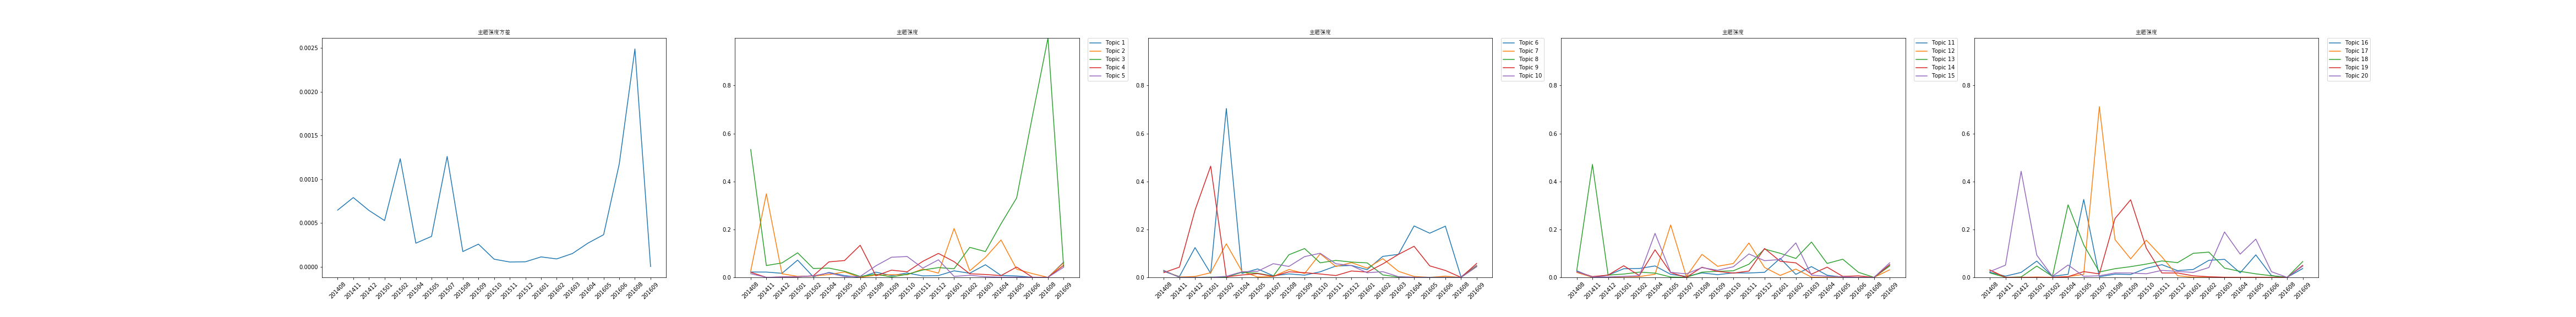

Values plotted in this chart, from the file beside it:
time, 0, 1, 2, 3, 4, 5, 6, 7, 8, 9, 10, 11, 12, 13, 14, 15, 16, 17, 18, 19, var
201408, 0.0223, 0.02659, 0.5334, 0.02144, 0.01544, 0.02487, 0.02744, 0.02916, 0.01973, 0.0283, 0.02744, 0.02058, 0.03002, 0.02401, 0.02401, 0.02144, 0.03002, 0.01887, 0.03087, 0.02401, 0.0006483
201411, 0.02211, 0.3486, 0.04932, 0.0, 0.0, 0.003401, 0.001701, 0.0, 0.04252, 0.0, 0.0, 0.0, 0.4711, 0.003401, 0.001701, 0.005102, 0.0, 0.0, 0.0, 0.05102, 0.0007917
201412, 0.01695, 0.01507, 0.06026, 0.001883, 0.001883, 0.1243, 0.003766, 0.0, 0.2806, 0.0, 0.009416, 0.0, 0.009416, 0.009416, 0.001883, 0.02072, 0.0, 0.001883, 0.0, 0.4426, 0.0006445
201501, 0.07202, 0.004155, 0.1025, 0.00277, 0.00277, 0.01662, 0.01939, 0.001385, 0.464, 0.0, 0.03601, 0.00277, 0.01385, 0.04848, 0.004155, 0.06787, 0.001385, 0.04709, 0.0, 0.0928, 0.0005289
201502, 0.002188, 0.00547, 0.0372, 0.006565, 0.006565, 0.7046, 0.14, 0.001094, 0.002188, 0.004376, 0.0372, 0.003282, 0.02188, 0.007659, 0.006565, 0.004376, 0.0, 0.004376, 0.0, 0.004376, 0.001236
201504, 0.02043, 0.01168, 0.03863, 0.0647, 0.01834, 0.01644, 0.02502, 0.02136, 0.01006, 0.02309, 0.04762, 0.01304, 0.01776, 0.115, 0.1836, 0.01273, 0.003106, 0.3027, 0.00297, 0.05175, 0.0002703
201505, 0.007396, 0.02257, 0.02553, 0.07028, 0.002959, 0.03533, 0.001479, 0.0172, 0.01572, 0.02553, 0.01276, 0.2186, 0.001479, 0.02016, 0.02109, 0.3249, 0.01276, 0.1357, 0.02405, 0.004438, 0.0003478
201507, 0.0, 0.0, 0.003979, 0.134, 0.003979, 0.006631, 0.003979, 0.005305, 0.003979, 0.05703, 0.003979, 0.003979, 0.0, 0.0, 0.01459, 0.002653, 0.7122, 0.02255, 0.01459, 0.006631, 0.001262
201508, 0.02185, 0.009374, 0.01299, 0.006567, 0.04805, 0.01458, 0.03275, 0.09437, 0.02326, 0.04561, 0.0186, 0.09598, 0.02166, 0.04245, 0.04072, 0.01348, 0.1575, 0.03615, 0.2454, 0.0186, 0.0001744
201509, 0.007233, 0.01105, 0.001971, 0.03017, 0.084, 0.009273, 0.01605, 0.1201, 0.01953, 0.08658, 0.01139, 0.04631, 0.02535, 0.02498, 0.02984, 0.01206, 0.07721, 0.04477, 0.3237, 0.01835, 0.0002592
201510, 0.01818, 0.01077, 0.01274, 0.0233, 0.08699, 0.02323, 0.09827, 0.06071, 0.01422, 0.1006, 0.01876, 0.05775, 0.02728, 0.01786, 0.04411, 0.03795, 0.1549, 0.05546, 0.122, 0.01499, 8.743006080815258e-05
201511, 0.006038, 0.0349, 0.03079, 0.06686, 0.03864, 0.0474, 0.04526, 0.07081, 0.007585, 0.05685, 0.01831, 0.1434, 0.05481, 0.02619, 0.09776, 0.05298, 0.08532, 0.06854, 0.0183, 0.02923, 5.4979054743267655e-05
201512, 0.007503, 0.0177, 0.04075, 0.09995, 0.07336, 0.04975, 0.06139, 0.06379, 0.02665, 0.04901, 0.021, 0.04131, 0.1181, 0.1206, 0.06968, 0.02814, 0.006794, 0.06145, 0.0183, 0.02485, 5.755154256700195e-05
201601, 0.02727, 0.2039, 0.03607, 0.06542, 0.004127, 0.03216, 0.0385, 0.06046, 0.02218, 0.01929, 0.07925, 0.008258, 0.1004, 0.06725, 0.07438, 0.0331, 0.0004572, 0.1003, 0.00642, 0.02072, 0.0001134
201602, 0.01728, 0.02734, 0.1252, 0.01504, 0.008728, 0.0875, 0.07805, 0.01025, 0.05602, 0.02383, 0.01257, 0.03455, 0.07892, 0.06052, 0.1438, 0.0711, 0.0, 0.1053, 0.002835, 0.04108, 9.04312227349457e-05
201603, 0.05261, 0.08298, 0.1077, 0.01208, 0.002825, 0.09601, 0.02529, 0.001606, 0.09576, 0.002919, 0.04487, 0.0009924, 0.1474, 0.01364, 0.009319, 0.07525, 0.0, 0.03869, 0.00059, 0.1895, 0.0001514
201604, 0.00803, 0.156, 0.2235, 0.007416, 0.0007502, 0.2146, 0.003783, 0.0007331, 0.1297, 0.0006227, 0.008902, 0.0, 0.05801, 0.04264, 0.004643, 0.01878, 0.0, 0.02493, 0.0, 0.09692, 0.000271
201605, 0.00581, 0.03404, 0.3317, 0.04311, 0.001025, 0.1842, 0.0003776, 0.0003776, 0.04803, 0.0, 0.0008209, 0.0, 0.07569, 0.00409, 0.002569, 0.09382, 0.0, 0.01474, 0.0, 0.1595, 0.0003673
201606, 0.0004246, 0.01571, 0.6702, 0.0007722, 0.0, 0.2136, 0.004919, 0.0, 0.02889, 0.0, 0.0, 0.0, 0.02127, 0.006296, 0.0, 0.007432, 0.0, 0.006745, 0.0, 0.02374, 0.001177
201608, 0.0, 0.0, 0.9982, 0.0, 0.0, 0.001779, 0.0, 0.0, 0.0, 0.0, 0.0, 0.0, 0.0, 0.0, 0.0, 0.0, 0.0, 0.0, 0.0, 0.0, 0.002491
201609, 0.06332, 0.06069, 0.04485, 0.05013, 0.04222, 0.05013, 0.04749, 0.04485, 0.05805, 0.04485, 0.05277, 0.03166, 0.04749, 0.05277, 0.06069, 0.03694, 0.04749, 0.06596, 0.05013, 0.04749, 3.7181511362941026e-06
